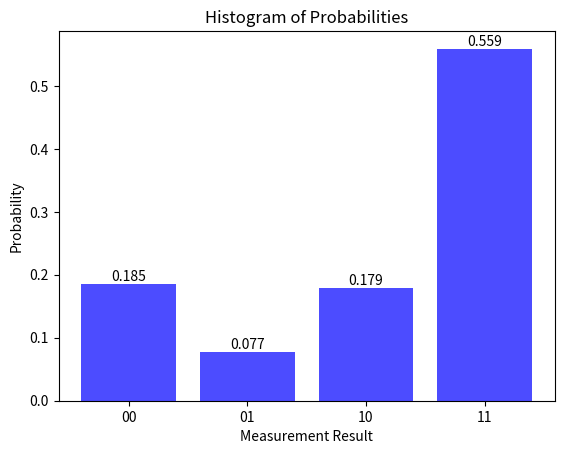

Generate this figure with matplotlib:
import numpy as np
import matplotlib.pyplot as plt

def emulateHHL(A, b, shots=8192):
    '''
    input parameters :
    A : The matrix A for which we need to calculate the eigen values and eigen vectors
    b : the vector from the system of equeation Ax = b.
    lamda0_tilde  : The value of the first Eigen value.
    lamda1_tilde : The value for the second Eigen value.

    return parameters:
    count : Dictionary where key is the quantum states |00>, |01>, |10>, |11> 
            and the values are the corresponding counts, hence giving a probablity distribution
    '''

    # Get the solution to the system of linear equations
    evals, evecs = np.linalg.eig(A)

    beta = np.linalg.solve(evecs, b)

    c = min(evals)

    a = np.array([np.sqrt(1 - c**2/evals**2), c/evals])

    psi = np.kron(beta * evecs, a)

    psi = psi[:,1] + psi[:,2]

    # Normalise the amplitudes
    psi = psi /np.linalg.norm(psi)

    # Create a Dictionary for the measure count of the states |00>, |01>, |10>, |11>  
    measure_count = {'00': 0, '01': 0, '10': 0, '11': 0}

    for i in range(shots):
        r = np.random.rand()
        if r < psi[0]**2:
            measure_count['00'] += 1
        elif r < (psi[0]**2 + psi[1]**2):
            measure_count['01'] += 1
        elif r < (psi[0]**2 + psi[1]**2 + psi[2]**2):
            measure_count['10'] += 1
        else:
            measure_count['11'] += 1

    # Extracting keys and values from the dictionary
    x_values = list(measure_count.keys())
    y_values = list(measure_count.values())

    # Calculating probabilities
    total_counts = sum(y_values)
    probabilities = [count / total_counts for count in y_values]

    # Plotting the histogram with exact y-values on top of the bars
    fig, ax = plt.subplots()
    bars = ax.bar(x_values, probabilities, color='blue', alpha=0.7)

    # Adding exact y-values on top of the bars
    for bar, prob in zip(bars, probabilities):
        yval = bar.get_height()
        ax.text(bar.get_x() + bar.get_width() / 2, yval, round(yval, 3), ha='center', va='bottom')


    # Plotting the histogram
    # plt.bar(x_values, probabilities, color='blue', alpha=0.7)
    plt.xlabel('Measurement Result')
    plt.ylabel('Probability')
    plt.title('Histogram of Probabilities')
    plt.show()

    return np.array([measure_count['01'] / (measure_count['01'] + measure_count['11']), measure_count['11'] / (measure_count['01'] + measure_count['11'])])

A = [[1 , -1/3],[-1/3 , 1]]
b = [0, 1]
count = emulateHHL(A, b, 1000)
print(count)
total = np.abs(3./8.)**2 + np.abs(9./8.)**2
print(np.array([np.abs(3./8.)**2 / total, np.abs(9./8.)**2 / total]))
